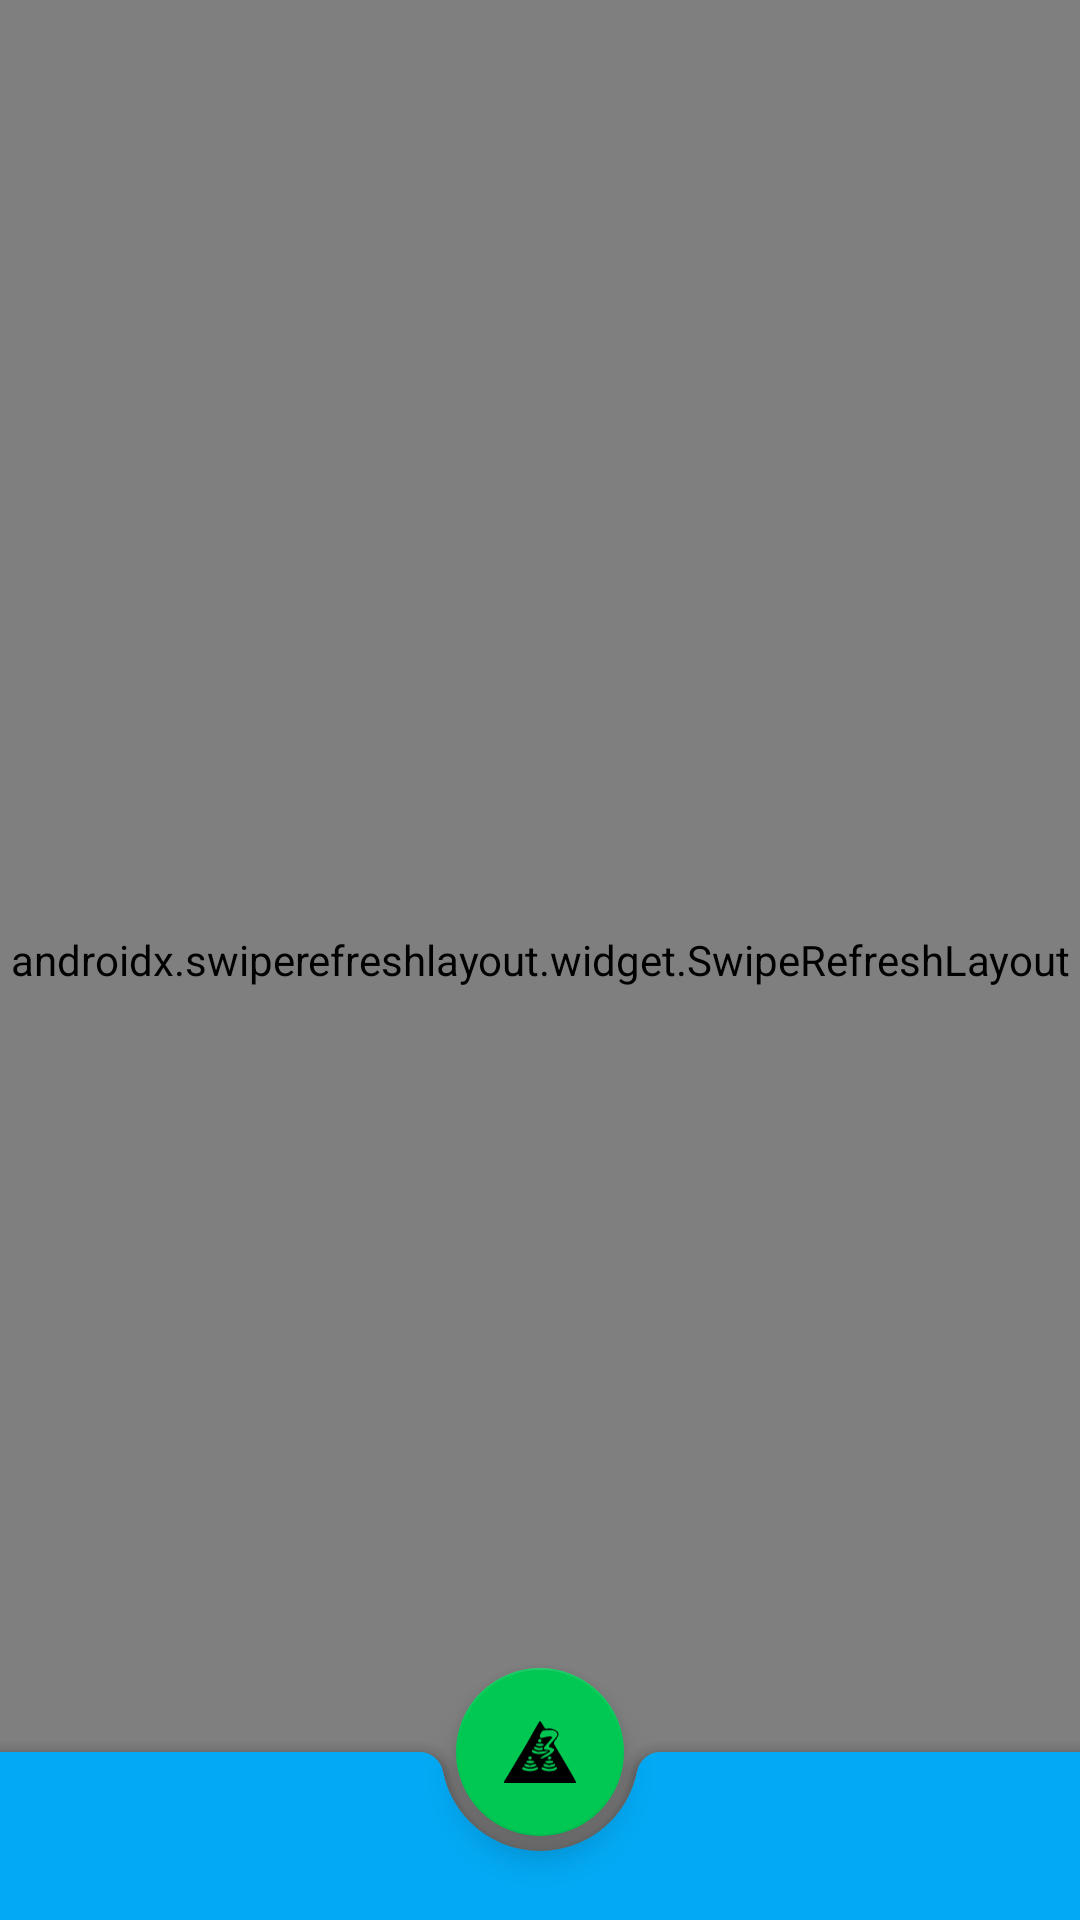

Produce the Android XML layout that renders to this screen, including the resource entries it uses.
<!-- AndroidManifest.xml: application theme AppTheme -->
<!-- res/layout/main.xml -->
<?xml version="1.0" encoding="utf-8"?>
<androidx.constraintlayout.widget.ConstraintLayout xmlns:android="http://schemas.android.com/apk/res/android"
	xmlns:app="http://schemas.android.com/apk/res-auto"
	xmlns:tools="http://schemas.android.com/tools"
	android:layout_width="match_parent"
	android:layout_height="match_parent"
	tools:context=".MyActivity">

	<androidx.coordinatorlayout.widget.CoordinatorLayout
		android:layout_width="match_parent"
		android:layout_height="match_parent">
		<androidx.swiperefreshlayout.widget.SwipeRefreshLayout
			android:id="@+id/swipeRefreshLayout"
			android:layout_width="match_parent"
			android:layout_height="match_parent">
			<ListView
				android:layout_width="match_parent"
				android:layout_height="match_parent"
				android:id="@+id/WiFiList"
				android:padding="0dp"/>
		</androidx.swiperefreshlayout.widget.SwipeRefreshLayout>
		<com.google.android.material.bottomappbar.BottomAppBar
			android:id="@+id/bottomAppBar"
			android:layout_width="match_parent"
			android:layout_height="wrap_content"
			android:layout_gravity="bottom"
			app:backgroundTint="@color/colorPrimary"
			app:fabAlignmentMode="center"
            app:hideOnScroll="true"/>
		<com.google.android.material.floatingactionbutton.FloatingActionButton
			android:id="@+id/btnCheckFromBase"
			android:layout_width="wrap_content"
			android:layout_height="wrap_content"
			android:src="@drawable/logo_vector"
			app:layout_anchor="@id/bottomAppBar"
			app:backgroundTint="@color/colorAccent"/>
	</androidx.coordinatorlayout.widget.CoordinatorLayout>

</androidx.constraintlayout.widget.ConstraintLayout>
<!-- resources referenced by this layout -->
<resources>
  <color name="colorAccent">#00C853</color>
  <color name="colorPrimary">#03A9F4</color>
  <!-- drawable logo_vector: vector/xml drawable (drawable, 3437 chars, omitted) -->
  <style name="AppTheme" parent="Theme.MaterialComponents.Light.NoActionBar">
          <item name="windowNoTitle">true</item>
          <item name="colorPrimary">@color/colorPrimary</item>
          <item name="colorPrimaryDark">@color/colorPrimaryDark</item>
          <item name="colorAccent">@color/colorAccent</item>
      </style>
  <color name="colorPrimaryDark">#1C74BA</color>
</resources>
